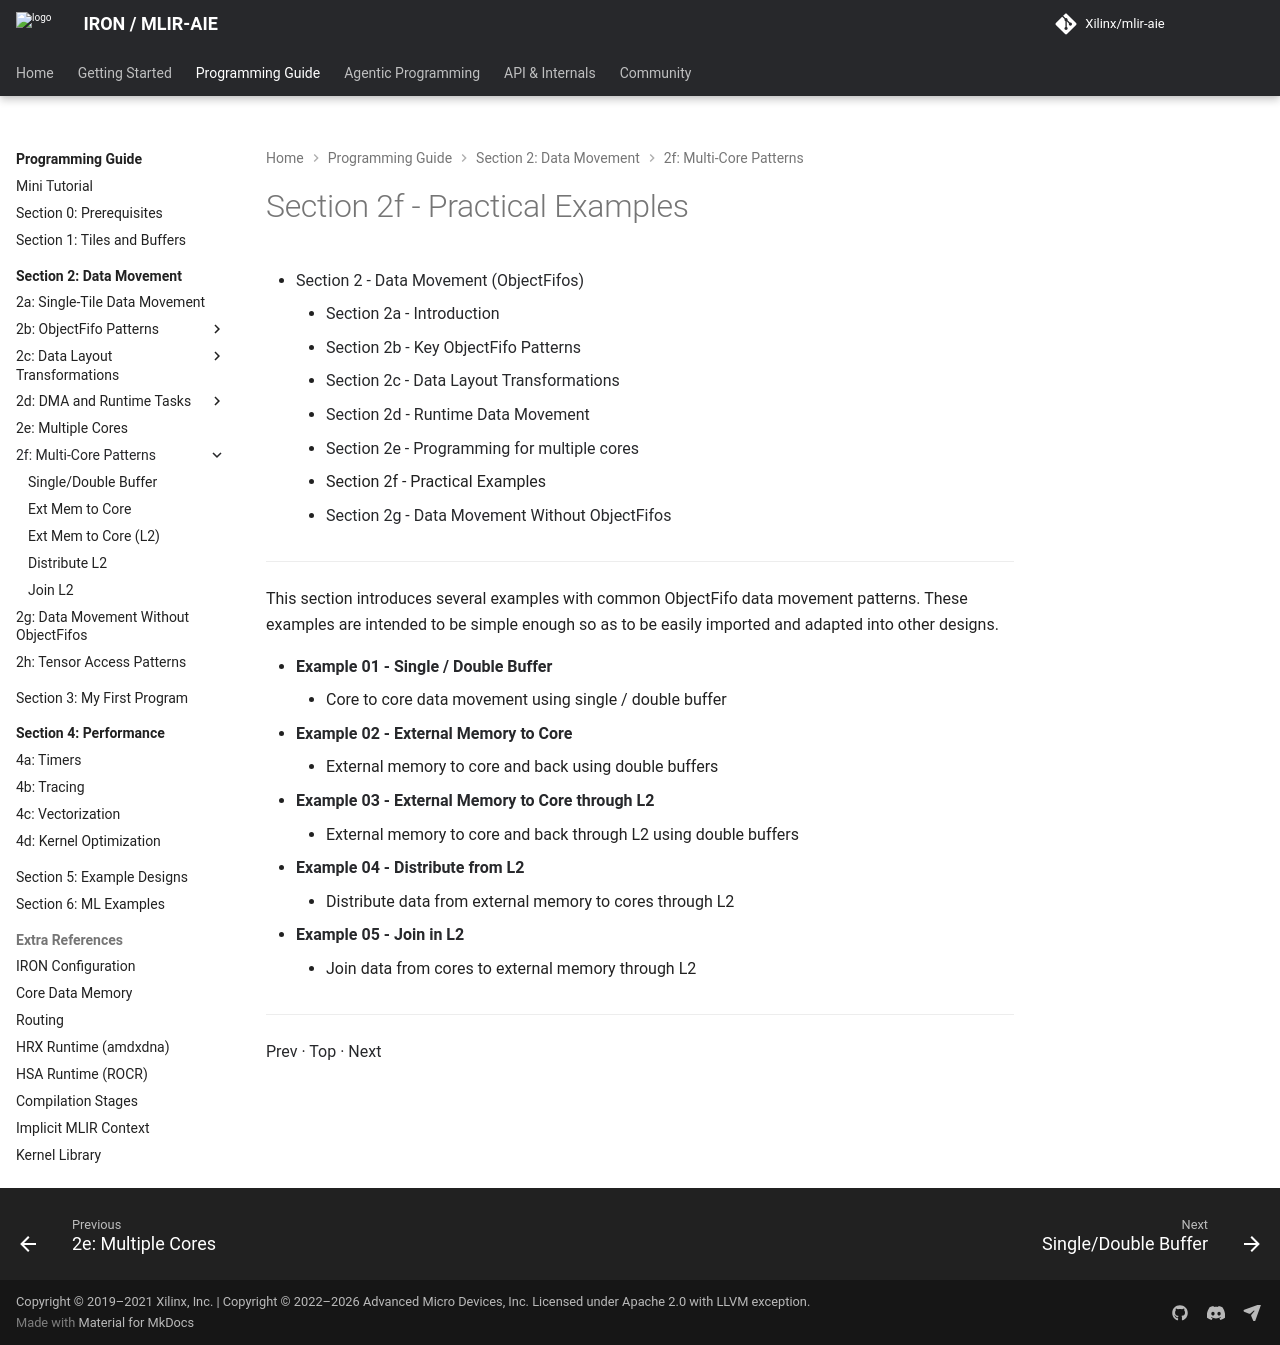

repository: Xilinx/mlir-aie · page: 1.4.5/programming_guide/section-2/section-2f/index.html · generator: mkdocs

<!---//===- README.md ---------------------------------------*- Markdown -*-===//
//
// Copyright (C) 2024-2025 Advanced Micro Devices, Inc.
// SPDX-License-Identifier: Apache-2.0 WITH LLVM-exception
//
//===----------------------------------------------------------------------===//-->

# Section 2f - Practical Examples

* [Section 2 - Data Movement (ObjectFifos)](../../section-2/)
    * [Section 2a - Introduction](../section-2a/)
    * [Section 2b - Key ObjectFifo Patterns](../section-2b/)
    * [Section 2c - Data Layout Transformations](../section-2c/)
    * [Section 2d - Runtime Data Movement](../section-2d/)
    * [Section 2e - Programming for multiple cores](../section-2e/)
    * Section 2f - Practical Examples
    * [Section 2g - Data Movement Without ObjectFifos](../section-2g/)

-----

This section introduces several examples with common ObjectFifo data movement patterns. These examples are intended to be simple enough so as to be easily imported and adapted into other designs.

* **[Example 01 - Single / Double Buffer](./01_single_double_buffer/)**
    * Core to core data movement using single / double buffer
* **[Example 02 - External Memory to Core](./02_external_mem_to_core/)**
    * External memory to core and back using double buffers
* **[Example 03 - External Memory to Core through L2](./03_external_mem_to_core_L2/)**
    * External memory to core and back through L2 using double buffers
* **[Example 04 - Distribute from L2](./04_distribute_L2/)**
    * Distribute data from external memory to cores through L2
* **[Example 05 - Join in L2](./05_join_L2/)**
    * Join data from cores to external memory through L2

-----
[Prev](../section-2e/) &middot; [Top](..) &middot; [Next](../section-2g/)
